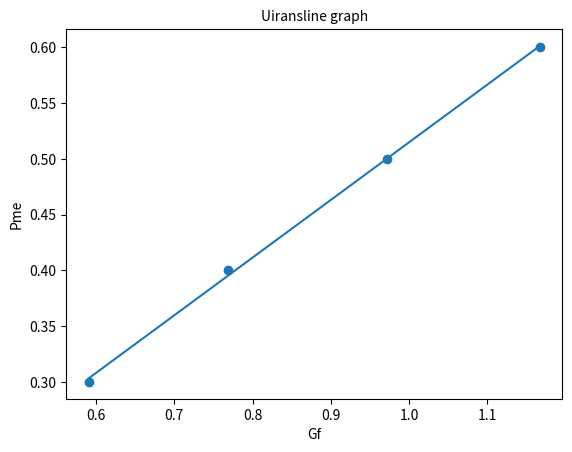

Write Python code to recreate this figure.
import pandas as pd
import matplotlib.pyplot as plt
import numpy as np
y = [0.3, 0.4, 0.5, 0.6]
x = [0.591, 0.768, 0.972, 1.167]
func = np.poly1d(np.polyfit(x, y, 1))
y2 = func(x)
plt.plot(x, y2)
a, b = np.polyfit(x, y, 1)
print("katamuki=", a)
print("seppenn=", b)
plt.scatter(x, y)
plt.xlabel( 'Gf' )
plt.ylabel( 'Pme' )
plt.title("Uiransline graph", size=10)
plt.show()